Run: headless pygame with SDL's dummy video driver; simulated clock (each Clock.tick advances the game by its frame time, no real sleeping); random seed 0; keys injected as events and as key.get_pressed() state; no mouse input.
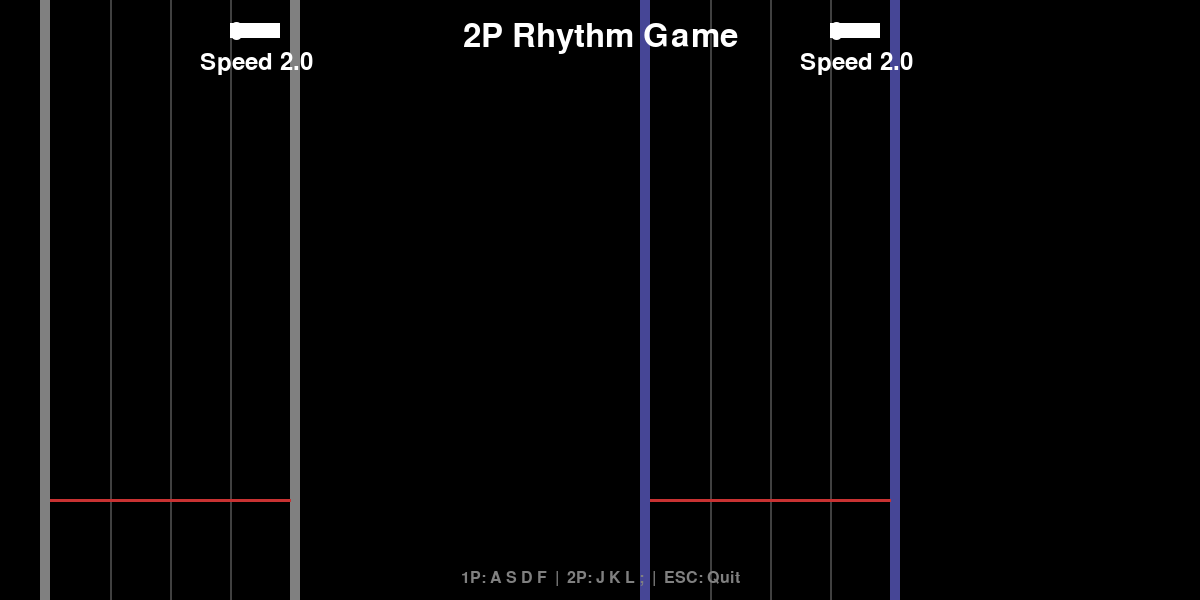
Frame 1 of 4 · flips 1–60 · no input
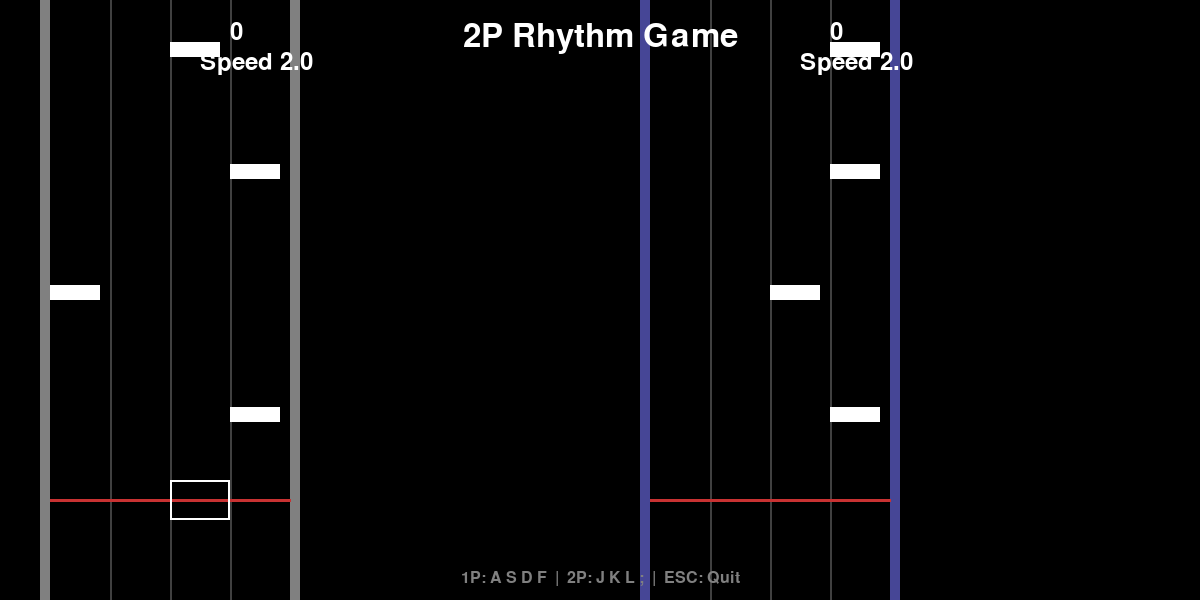
Frame 2 of 4 · flips 61–180 · tapped SPACE, RETURN · held RIGHT (→), D
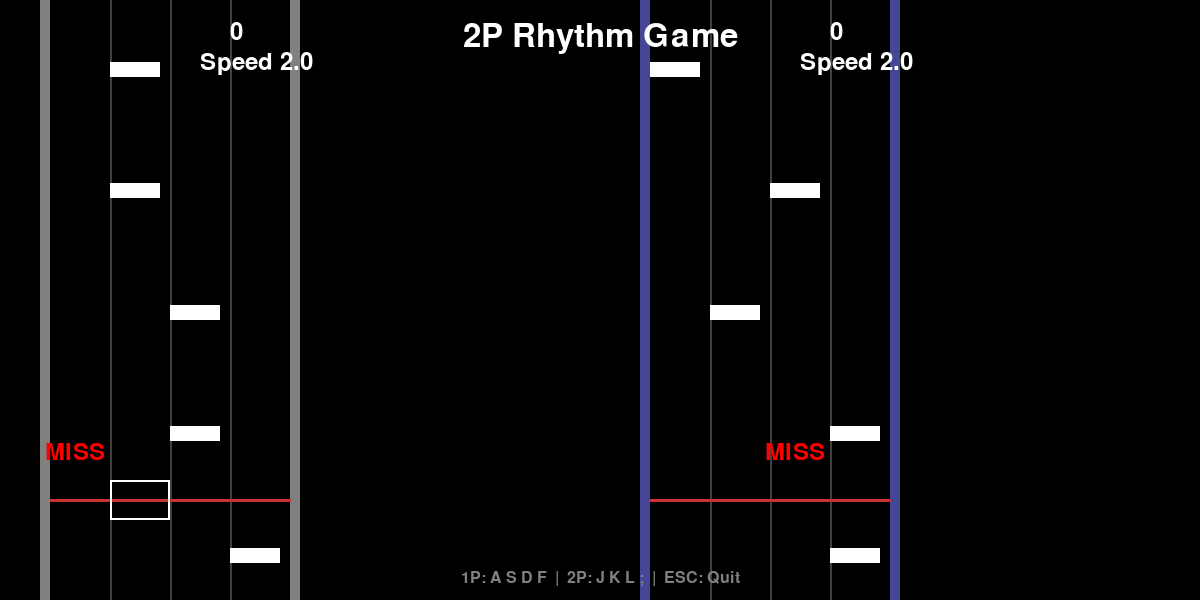
Frame 3 of 4 · flips 181–300 · held DOWN (↓), S
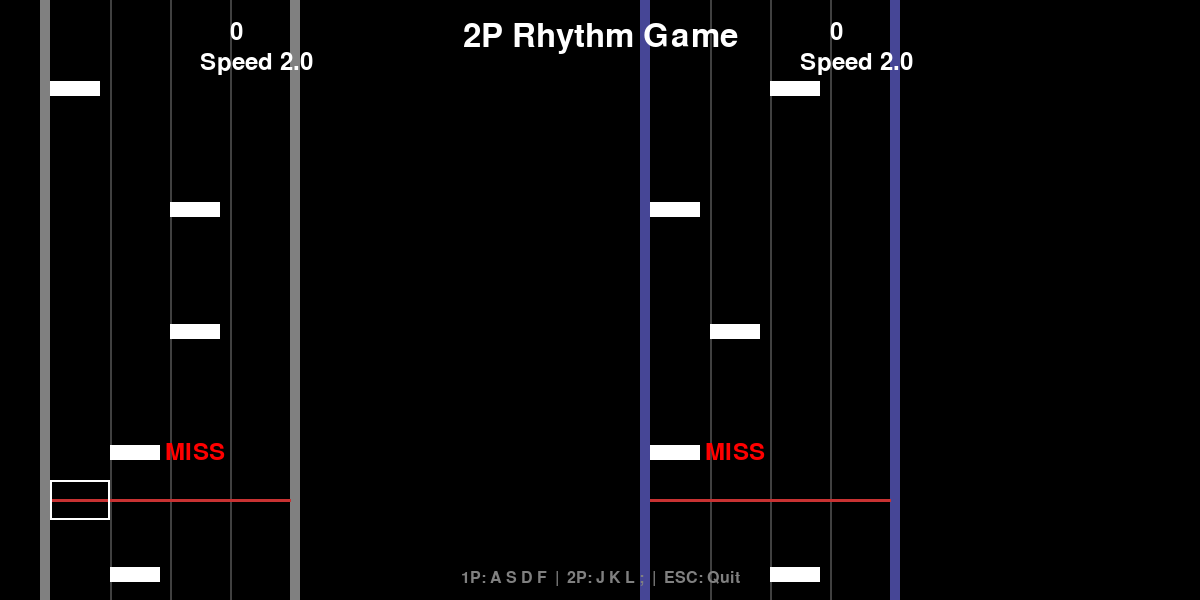
Frame 4 of 4 · flips 301–420 · held LEFT (←), A, UP (↑), W

The pygame program that drew these frames:

import pygame
import random
from dataclasses import dataclass
from typing import List, Tuple
from enum import Enum

# 초기화
pygame.init()

# 상수 정의
SCREEN_WIDTH = 1200
SCREEN_HEIGHT = 600
FPS = 60

# 색상
BLACK = (0, 0, 0)
WHITE = (255, 255, 255)
GRAY = (128, 128, 128)
DARK_GRAY = (64, 64, 64)
BLUE = (70, 70, 150)
RED = (200, 50, 50)

class JudgmentType(Enum):
    """판정 타입"""
    PERFECT = "PERFECT"
    GREAT = "GREAT"
    GOOD = "GOOD"
    MISS = "MISS"

@dataclass
class Judgment:
    """판정 정보"""
    type: JudgmentType
    time: int
    position: Tuple[int, int]

class Note:
    """노트 클래스"""
    def __init__(self, lane: int, y: float, speed: float):
        self.lane = lane
        self.y = y
        self.speed = speed
        self.width = 50
        self.height = 15
        self.active = True
    
    def update(self, dt: float):
        """노트 위치 업데이트"""
        self.y += self.speed * dt
    
    def draw(self, screen: pygame.Surface, x: int):
        """노트 그리기"""
        if self.active:
            pygame.draw.rect(screen, WHITE, 
                           (x + self.lane * 60, self.y, self.width, self.height))
    
    def is_off_screen(self) -> bool:
        """화면 밖으로 나갔는지 확인"""
        return self.y > SCREEN_HEIGHT + 50

class Player:
    """플레이어 클래스"""
    def __init__(self, name: str, x: int, keys: List[int], color: Tuple[int, int, int]):
        self.name = name
        self.x = x
        self.keys = keys
        self.color = color
        self.lanes = 4
        self.lane_width = 60
        self.judgment_line_y = SCREEN_HEIGHT - 100
        self.score = 0
        self.combo = 0
        self.notes: List[Note] = []
        self.pressed_lanes = [False] * self.lanes
        self.judgments: List[Judgment] = []
        
    def add_note(self, lane: int, speed: float):
        """노트 추가"""
        self.notes.append(Note(lane, -50, speed))
    
    def update(self, dt: float):
        """플레이어 상태 업데이트"""
        # 노트 업데이트
        for note in self.notes:
            note.update(dt)
        
        # 화면 밖 노트 제거 및 MISS 처리
        for note in self.notes[:]:
            if note.is_off_screen() and note.active:
                note.active = False
                self.add_judgment(JudgmentType.MISS, 
                                self.x + note.lane * self.lane_width + 25,
                                self.judgment_line_y)
                self.combo = 0
        
        self.notes = [n for n in self.notes if not n.is_off_screen()]
        
        # 판정 메시지 업데이트
        current_time = pygame.time.get_ticks()
        self.judgments = [j for j in self.judgments if current_time - j.time < 500]
    
    def handle_key_press(self, lane: int):
        """키 입력 처리"""
        self.pressed_lanes[lane] = True
        
        # 해당 레인의 가장 가까운 노트 찾기
        closest_note = None
        min_distance = float('inf')
        
        for note in self.notes:
            if note.lane == lane and note.active:
                distance = abs(note.y + note.height/2 - self.judgment_line_y)
                if distance < min_distance:
                    min_distance = distance
                    closest_note = note
        
        # 판정
        if closest_note and min_distance < 100:
            self.judge_note(closest_note, min_distance)
    
    def handle_key_release(self, lane: int):
        """키 릴리즈 처리"""
        self.pressed_lanes[lane] = False
    
    def judge_note(self, note: Note, distance: float):
        """노트 판정"""
        note.active = False
        x = self.x + note.lane * self.lane_width + 25
        
        if distance < 20:
            judgment = JudgmentType.PERFECT
            self.score += 100
            self.combo += 1
        elif distance < 40:
            judgment = JudgmentType.GREAT
            self.score += 70
            self.combo += 1
        elif distance < 60:
            judgment = JudgmentType.GOOD
            self.score += 40
            self.combo += 1
        else:
            judgment = JudgmentType.MISS
            self.combo = 0
        
        self.add_judgment(judgment, x, self.judgment_line_y)
    
    def add_judgment(self, judgment_type: JudgmentType, x: int, y: int):
        """판정 메시지 추가"""
        self.judgments.append(Judgment(
            judgment_type,
            pygame.time.get_ticks(),
            (x, y)
        ))
    
    def draw(self, screen: pygame.Surface):
        """플레이어 화면 그리기"""
        # 배경
        pygame.draw.rect(screen, self.color, 
                        (self.x - 10, 0, self.lane_width * self.lanes + 20, SCREEN_HEIGHT))
        
        # 게임 영역
        game_rect = pygame.Rect(self.x, 0, self.lane_width * self.lanes, SCREEN_HEIGHT)
        pygame.draw.rect(screen, BLACK, game_rect)
        
        # 레인 구분선
        for i in range(1, self.lanes):
            x = self.x + i * self.lane_width
            pygame.draw.line(screen, DARK_GRAY, (x, 0), (x, SCREEN_HEIGHT), 2)
        
        # 판정선
        pygame.draw.line(screen, RED, 
                        (self.x, self.judgment_line_y),
                        (self.x + self.lane_width * self.lanes, self.judgment_line_y), 3)
        
        # 노트 그리기
        for note in self.notes:
            note.draw(screen, self.x)
        
        # 키 프레스 효과
        for i, pressed in enumerate(self.pressed_lanes):
            if pressed:
                pygame.draw.rect(screen, WHITE, 
                               (self.x + i * self.lane_width, 
                                self.judgment_line_y - 20, 
                                self.lane_width, 40), 2)
        
        # 판정 메시지
        font = pygame.font.Font(None, 36)
        for judgment in self.judgments:
            color = WHITE
            if judgment.type == JudgmentType.PERFECT:
                color = (255, 255, 0)
            elif judgment.type == JudgmentType.GREAT:
                color = (0, 255, 0)
            elif judgment.type == JudgmentType.GOOD:
                color = (0, 150, 255)
            elif judgment.type == JudgmentType.MISS:
                color = (255, 0, 0)
            
            text = font.render(judgment.type.value, True, color)
            screen.blit(text, (judgment.position[0] - text.get_width()//2, 
                             judgment.position[1] - 60))
        
        # 콤보 표시
        if self.combo > 0:
            combo_font = pygame.font.Font(None, 48)
            combo_text = combo_font.render(str(self.combo), True, WHITE)
            screen.blit(combo_text, 
                       (self.x + self.lane_width * 2 - combo_text.get_width()//2, 
                        self.judgment_line_y + 60))

class NoteGenerator:
    """노트 생성기"""
    def __init__(self, base_speed: float):
        self.base_speed = base_speed
        self.last_spawn_time = 0
        self.spawn_interval = 600  # ms
    
    def update(self, current_time: int, player1: Player, player2: Player):
        """노트 생성 업데이트"""
        if current_time - self.last_spawn_time >= self.spawn_interval:
            # 1P 노트 생성
            lane = random.randint(0, 3)
            player1.add_note(lane, self.base_speed)
            
            # 2P 노트 생성
            lane = random.randint(0, 3)
            player2.add_note(lane, self.base_speed)
            
            self.last_spawn_time = current_time

class Game:
    """게임 메인 클래스"""
    def __init__(self):
        self.screen = pygame.display.set_mode((SCREEN_WIDTH, SCREEN_HEIGHT))
        pygame.display.set_caption("2P Rhythm Game")
        self.clock = pygame.time.Clock()
        self.running = True
        
        # 플레이어 초기화
        self.player1 = Player("1P", 50, 
                             [pygame.K_a, pygame.K_s, pygame.K_d, pygame.K_f],
                             GRAY)
        self.player2 = Player("2P", 650,
                             [pygame.K_j, pygame.K_k, pygame.K_l, pygame.K_SEMICOLON],
                             BLUE)
        
        # 노트 생성기
        self.note_generator = NoteGenerator(200)
        self.speed = 2.0
    
    def handle_events(self):
        """이벤트 처리"""
        for event in pygame.event.get():
            if event.type == pygame.QUIT:
                self.running = False
            
            elif event.type == pygame.KEYDOWN:
                # 1P 키 처리
                for i, key in enumerate(self.player1.keys):
                    if event.key == key:
                        self.player1.handle_key_press(i)
                
                # 2P 키 처리
                for i, key in enumerate(self.player2.keys):
                    if event.key == key:
                        self.player2.handle_key_press(i)
                
                # ESC로 종료
                if event.key == pygame.K_ESCAPE:
                    self.running = False
            
            elif event.type == pygame.KEYUP:
                # 1P 키 릴리즈
                for i, key in enumerate(self.player1.keys):
                    if event.key == key:
                        self.player1.handle_key_release(i)
                
                # 2P 키 릴리즈
                for i, key in enumerate(self.player2.keys):
                    if event.key == key:
                        self.player2.handle_key_release(i)
    
    def update(self, dt: float):
        """게임 상태 업데이트"""
        current_time = pygame.time.get_ticks()
        
        # 노트 생성
        self.note_generator.update(current_time, self.player1, self.player2)
        
        # 플레이어 업데이트
        self.player1.update(dt)
        self.player2.update(dt)
    
    def draw(self):
        """화면 그리기"""
        self.screen.fill(BLACK)
        
        # 플레이어 그리기
        self.player1.draw(self.screen)
        self.player2.draw(self.screen)
        
        # UI 그리기
        self.draw_ui()
        
        pygame.display.flip()
    
    def draw_ui(self):
        """UI 그리기"""
        font = pygame.font.Font(None, 36)
        
        # 1P 점수
        score1_text = font.render(f"{self.player1.score}", True, WHITE)
        self.screen.blit(score1_text, (self.player1.x + 180, 20))
        
        speed1_text = font.render(f"Speed {self.speed}", True, WHITE)
        self.screen.blit(speed1_text, (self.player1.x + 150, 50))
        
        # 2P 점수
        score2_text = font.render(f"{self.player2.score}", True, WHITE)
        self.screen.blit(score2_text, (self.player2.x + 180, 20))
        
        speed2_text = font.render(f"Speed {self.speed}", True, WHITE)
        self.screen.blit(speed2_text, (self.player2.x + 150, 50))
        
        # 타이틀
        title_font = pygame.font.Font(None, 48)
        title_text = title_font.render("2P Rhythm Game", True, WHITE)
        self.screen.blit(title_text, (SCREEN_WIDTH//2 - title_text.get_width()//2, 20))
        
        # 키 안내
        info_font = pygame.font.Font(None, 24)
        info_text = info_font.render("1P: A S D F  |  2P: J K L ;  |  ESC: Quit", True, GRAY)
        self.screen.blit(info_text, (SCREEN_WIDTH//2 - info_text.get_width()//2, 
                                    SCREEN_HEIGHT - 30))
    
    def run(self):
        """게임 실행"""
        while self.running:
            dt = self.clock.tick(FPS) / 1000.0
            
            self.handle_events()
            self.update(dt)
            self.draw()
        
        pygame.quit()

# 게임 실행
if __name__ == "__main__":
    game = Game()
    game.run()
